Run: headless pygame with SDL's dummy video driver; simulated clock (each Clock.tick advances the game by its frame time, no real sleeping); random seed 0; keys injected as events and as key.get_pressed() state; mouse plan: one left click at the window centre at the start of phase 2, then a move to the lower-right quarter at the start of phase 3.
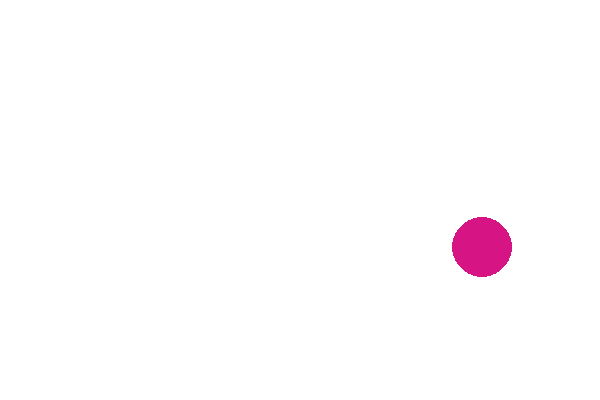
Frame 1 of 4 · flips 1–60 · no input
Frame 2 of 4 · flips 61–180 · clicked the window centre · tapped SPACE, RETURN · held RIGHT (→), D · screen unchanged from frame 1, image omitted
Frame 3 of 4 · flips 181–300 · moved the mouse to the lower-right quarter · held DOWN (↓), S · screen unchanged from frame 2, image omitted
Frame 4 of 4 · flips 301–420 · held LEFT (←), A, UP (↑), W · screen unchanged from frame 3, image omitted

The pygame program that drew these frames:

import pygame
import random

pygame.init()
screen = pygame.display.set_mode((600, 400))
pygame.display.set_caption("دایره ساده")

def random_color():
    return (random.randint(0,255), random.randint(0,255), random.randint(0,255))

x = random.randint(50, 550)
y = random.randint(50, 350)
radius = 30
color = random_color()

running = True
while running:
    screen.fill((255, 255, 255))
    pygame.draw.circle(screen, color, (x, y), radius)
    pygame.display.flip()

    for event in pygame.event.get():
        if event.type == pygame.QUIT:
            running = False

        elif event.type == pygame.MOUSEBUTTONDOWN:
            mx, my = event.pos
            # چک می‌کنیم آیا کلیک داخل مربع اطراف دایره بوده یا نه
            if x - radius <= mx <= x + radius and y - radius <= my <= y + radius:
                color = random_color()
                radius = random.randint(10, 60)
                x = random.randint(radius, 600 - radius)
                y = random.randint(radius, 400 - radius)

pygame.quit()
